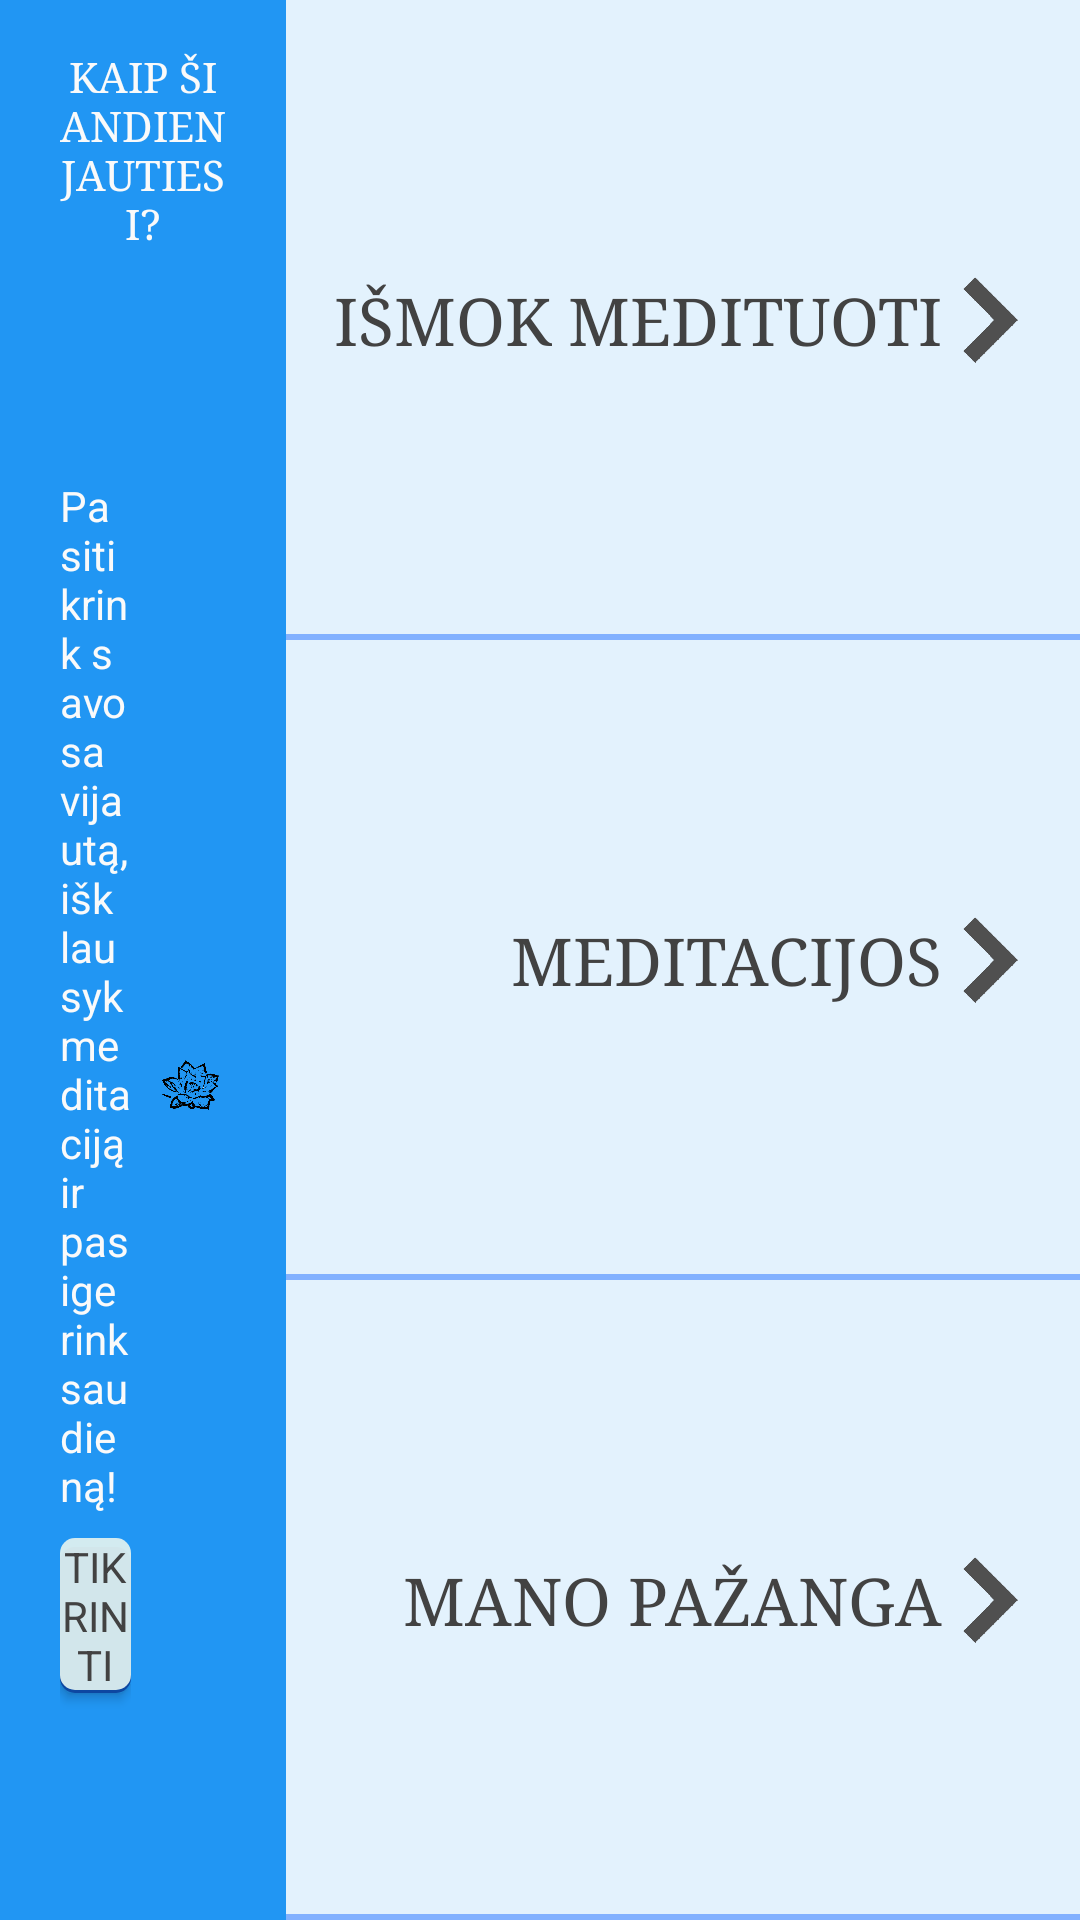

This screen was rendered from an Android layout file. Write that file and the resources it references.
<!-- AndroidManifest.xml: application theme AppTheme -->
<!-- res/layout/l_layout_main.xml -->
<?xml version="1.0" encoding="utf-8"?>
<LinearLayout xmlns:android="http://schemas.android.com/apk/res/android"
    android:orientation="horizontal"
    android:layout_width="match_parent"
    android:layout_height="fill_parent"
    android:baselineAligned="false">

    <LinearLayout
        android:layout_width="wrap_content"
        android:layout_height="fill_parent"
        android:paddingLeft="@dimen/side_padding_landscape"
        android:paddingRight="@dimen/side_padding_landscape"
        android:paddingTop="@dimen/item_vertical_padding"
        android:background="@color/colorPrimary"
        android:layout_weight="3"
        android:orientation="vertical"
        android:paddingBottom="@dimen/item_vertical_padding">

        <TextView
            android:layout_height="wrap_content"
            android:layout_width="match_parent"
            android:text="@string/main_title1"
            android:textSize="@dimen/header1_landscape"
            android:gravity="center"
            android:textColor="@color/primaryTextInverted"
            android:id="@+id/activity_main_title"
            android:typeface="serif" />

        <LinearLayout
            android:layout_width="fill_parent"
            android:layout_height="fill_parent"
            android:orientation="horizontal"
            android:baselineAligned="false"
            android:weightSum="2"
            android:paddingTop="@dimen/item_vertical_padding">
            <LinearLayout
                android:layout_width="0dp"
                android:layout_height="fill_parent"
                android:orientation="vertical"
                android:layout_weight="1"
                android:baselineAligned="false"
                android:weightSum="12"
                android:layout_marginRight="@dimen/little_separator"
                android:gravity="center_vertical">
                <TextView
                    android:layout_height="wrap_content"
                    android:layout_width="fill_parent"
                    android:text="@string/main_text1"
                    android:textColor="@color/primaryTextInverted"
                    android:textSize="@dimen/text_size_1_landscape"
                    android:id="@+id/activity_main_titleText"
                    android:layout_marginBottom="@dimen/little_separator"
                    android:typeface="sans" />

                <Button
                    android:layout_width="fill_parent"
                    android:layout_height="wrap_content"
                    android:id="@+id/activity_main_button1"
                    android:text="@string/main_button1"
                    android:background = "@drawable/roundedbutton"
                    android:clickable="true"
                    android:enabled="true"
                    android:textColor="@drawable/roundedbuttontext"
                    android:layout_gravity="bottom"
                    android:layout_marginTop="@dimen/little_separator"
                    android:typeface="sans"
                    android:minHeight="@dimen/minButtonHeight" />

            </LinearLayout>

            <FrameLayout
                android:layout_width="0dp"
                android:layout_height="wrap_content"
                android:layout_weight="1"
                android:layout_gravity="center"
                android:layout_marginLeft="@dimen/little_separator">

                <ImageView
                    android:src="@drawable/lotus"
                    android:layout_width="wrap_content"
                    android:layout_height="wrap_content"
                    android:contentDescription="@string/img_description1"
                    android:adjustViewBounds="true"
                    android:id="@+id/activity_main_titleImage" />
            </FrameLayout>
        </LinearLayout>
    </LinearLayout>

    <LinearLayout
        android:orientation="vertical"
        android:layout_width="wrap_content"
        android:layout_height="match_parent">

        <LinearLayout
            android:layout_width="match_parent"
            android:layout_height="wrap_content"
            android:paddingLeft="@dimen/item_horizontal_padding"
            android:paddingRight="@dimen/item_horizontal_padding"
            android:background="@drawable/shadow"
            android:layout_weight="3"
            android:clickable="true"
            android:id="@+id/activity_main_item1"
            android:onClick="PanelClick1"
            android:paddingBottom="@dimen/item_vertical_padding"
            android:paddingTop="@dimen/item_vertical_padding">

            <LinearLayout
                android:layout_width="match_parent"
                android:layout_height="match_parent"
                android:orientation="horizontal"
                android:gravity="right">
                <TextView
                    android:layout_width="wrap_content"
                    android:layout_height="wrap_content"
                    android:textAppearance="?android:attr/textAppearanceLarge"
                    android:text="@string/main_button2"
                    android:layout_gravity="start|center"
                    android:clickable="true"
                    android:textColor="@color/primaryText"
                    android:textSize="@dimen/header2_landscape"
                    android:id="@+id/activity_main_text1"
                    android:onClick="PanelClick1"
                    android:typeface="serif" />
                <ImageView
                    android:src="@drawable/arrow"
                    android:layout_width="@dimen/arrowSize"
                    android:layout_height="@dimen/arrowSize"
                    android:contentDescription="@string/img_description2"
                    android:layout_gravity="center_vertical"
                    android:id="@+id/activity_main_image1"
                    android:onClick="PanelClick1" />
            </LinearLayout>
        </LinearLayout>

        <LinearLayout
            android:layout_width="match_parent"
            android:layout_height="wrap_content"
            android:paddingLeft="@dimen/item_horizontal_padding"
            android:paddingRight="@dimen/item_horizontal_padding"
            android:background="@drawable/shadow"
            android:layout_weight="3"
            android:clickable="true"
            android:id="@+id/activity_main_item2"
            android:onClick="PanelClick2"
            android:paddingTop="@dimen/item_vertical_padding"
            android:paddingBottom="@dimen/item_vertical_padding">

            <LinearLayout
                android:layout_width="match_parent"
                android:layout_height="match_parent"
                android:gravity="right">
                <TextView
                    android:layout_width="wrap_content"
                    android:layout_height="wrap_content"
                    android:textAppearance="?android:attr/textAppearanceLarge"
                    android:text="@string/main_button3"
                    android:layout_gravity="center|start"
                    android:clickable="true"
                    android:textColor="@color/primaryText"
                    android:textSize="@dimen/header2_landscape"
                    android:id="@+id/activity_main_text2"
                    android:typeface="serif" />
                <ImageView
                    android:src="@drawable/arrow"
                    android:layout_width="@dimen/arrowSize"
                    android:layout_height="@dimen/arrowSize"
                    android:contentDescription="@string/img_description2"
                    android:layout_gravity="center_vertical|end"
                    android:id="@+id/activity_main_image2" />
            </LinearLayout>
        </LinearLayout>

        <LinearLayout
            android:layout_width="match_parent"
            android:layout_height="wrap_content"
            android:paddingLeft="@dimen/item_horizontal_padding"
            android:paddingRight="@dimen/item_horizontal_padding"
            android:background="@drawable/shadow"
            android:layout_weight="3"
            android:clickable="true"
            android:id="@+id/activity_main_item3"
            android:onClick="PanelClick3"
            android:paddingTop="@dimen/item_vertical_padding"
            android:paddingBottom="@dimen/item_vertical_padding">

            <LinearLayout
                android:layout_width="match_parent"
                android:layout_height="match_parent"
                android:gravity="right">
                <TextView
                    android:layout_width="wrap_content"
                    android:layout_height="wrap_content"
                    android:textAppearance="?android:attr/textAppearanceLarge"
                    android:text="@string/main_button4"
                    android:layout_gravity="center|start"
                    android:clickable="true"
                    android:textColor="@color/primaryText"
                    android:textIsSelectable="false"
                    android:textSize="@dimen/header2_landscape"
                    android:id="@+id/activity_main_text3"
                    android:typeface="serif" />
                <ImageView
                    android:src="@drawable/arrow"
                    android:layout_width="@dimen/arrowSize"
                    android:layout_height="@dimen/arrowSize"
                    android:contentDescription="@string/img_description2"
                    android:layout_gravity="center_vertical|end"
                    android:id="@+id/activity_main_image3" />
            </LinearLayout>
        </LinearLayout>
    </LinearLayout>
</LinearLayout>
<!-- resources referenced by this layout -->
<resources>
  <color name="colorPrimary">#2196f3</color>
  <color name="primaryText">#424242</color>
  <color name="primaryTextInverted">#fafafa</color>
  <dimen name="arrowSize">30dp</dimen>
  <dimen name="item_horizontal_padding">16dp</dimen>
  <dimen name="item_vertical_padding">10dp</dimen>
  <dimen name="little_separator">4dp</dimen>
  <dimen name="side_padding_landscape">20dp</dimen>
  <!-- drawable roundedbuttontext (drawable) -->
  <?xml version="1.0" encoding="utf-8"?>
  <selector xmlns:android="http://schemas.android.com/apk/res/android">
      <item
          android:state_pressed="true"
          android:color="@color/primaryTextInverted" />
      <item android:color="@color/primaryText" />
  </selector>
  <!-- drawable shadow (drawable) -->
  <selector xmlns:android="http://schemas.android.com/apk/res/android">
      <item android:state_pressed="true">
          <layer-list>
              <item android:top="6dp">
                  <shape>
                      <solid android:color="@color/blue_A100" />
                  </shape>
              </item>
              <item android:bottom="1dp">
                  <shape>
                      <solid android:color="@color/blue_200" />
                  </shape>
              </item>
          </layer-list>
      </item>
      <item>
          <layer-list>
              <item android:top="7dp">
                  <shape>
                      <solid android:color="@color/blue_A100" />
                  </shape>
              </item>
              <item android:bottom="2dp">
                  <shape>
                      <solid android:color="@color/colorPrimaryLight" />
                  </shape>
              </item>
          </layer-list>
      </item>
  </selector>
  <string name="img_description1">Lotus posture</string>
  <string name="img_description2">Arrow</string>
  <string name="main_button1">Tikrinti</string>
  <string name="main_button2">IŠMOK MEDITUOTI</string>
  <string name="main_button3">MEDITACIJOS</string>
  <string name="main_button4">MANO PAŽANGA</string>
  <string name="main_text1">Pasitikrink savo savijautą, išklausyk meditaciją ir pasigerink sau dieną!</string>
  <string name="main_title1">KAIP ŠIANDIEN JAUTIESI?</string>
  <style name="AppTheme" parent="AppTheme.Base" />
  <dimen name="shadow1_radius">5dp</dimen>
  <color name="buttonPressed">#ee15A95F</color>
  <color name="buttonDisabled">#999999</color>
  <color name="blue_900">#0d47a1</color>
  <color name="button">#eee0f2f1</color>
  <color name="blue_A100">#82b1ff</color>
  <color name="blue_200">#90caf9</color>
  <color name="colorPrimaryLight">#e3f2fd</color>
  <style name="AppTheme.Base" parent="Theme.AppCompat">
          <item name="colorPrimary">@color/colorPrimary</item>
          <item name="colorPrimaryDark">@color/colorPrimaryDark</item>
          <item name="colorAccent">@color/accent</item>
          <item name="android:textColorSecondary">@color/textColorSecondary</item>
          <item name="android:windowNoTitle">true</item>
          <item name="windowActionBar">false</item>
          <item name="windowNoTitle">true</item>
      </style>
  <color name="colorPrimaryDark">#0d47a1</color>
  <color name="accent">#ffffff</color>
  <color name="textColorSecondary">#000000</color>
</resources>
